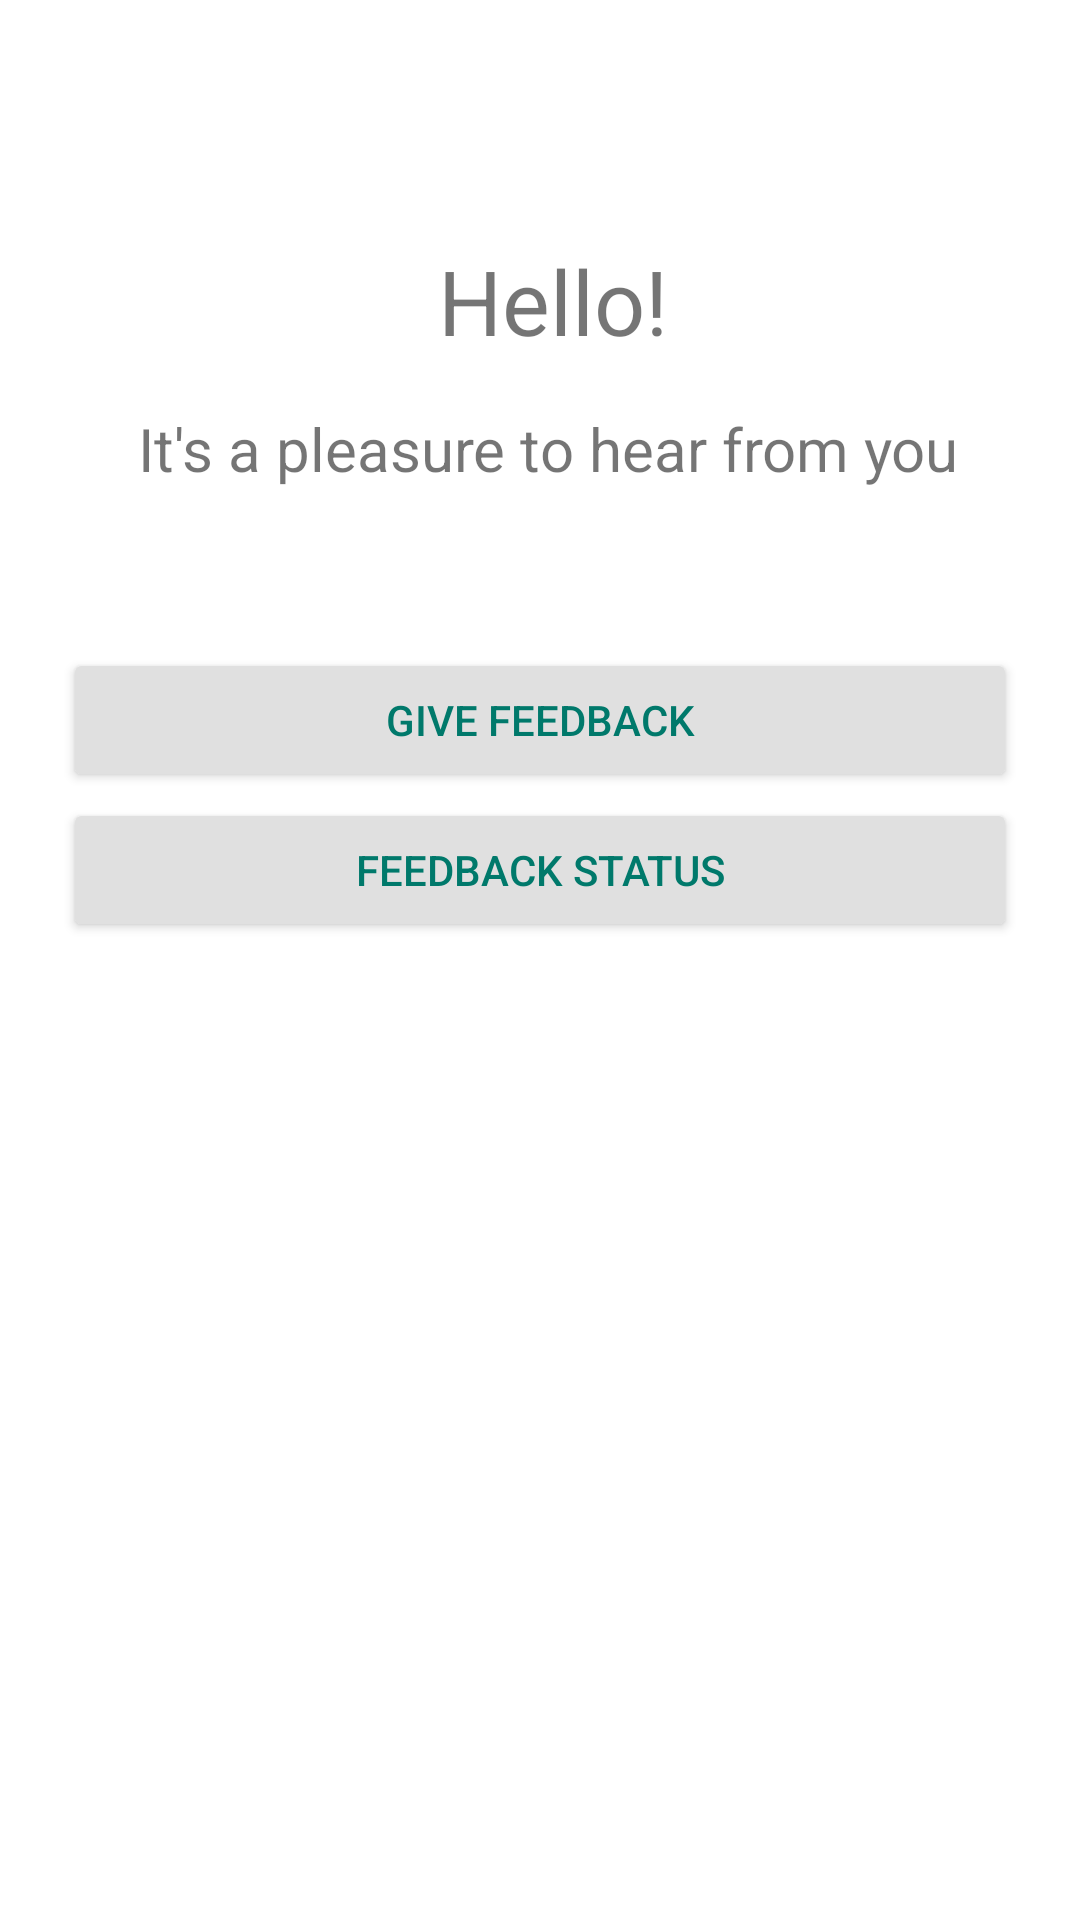

Write the Android layout XML for this screen, with the resource values it uses.
<!-- AndroidManifest.xml: application theme AppTheme -->
<!-- res/layout/feedback_page_info_act.xml -->
<?xml version="1.0" encoding="utf-8"?>
<RelativeLayout xmlns:android="http://schemas.android.com/apk/res/android"
    xmlns:tools="http://schemas.android.com/tools"
    android:id="@+id/feedback_page_info_act"
    android:layout_width="match_parent"
    android:layout_height="match_parent"
    android:paddingBottom="@dimen/activity_vertical_margin"
    android:paddingLeft="@dimen/activity_horizontal_margin"
    android:paddingRight="@dimen/activity_horizontal_margin"
    android:paddingTop="@dimen/activity_vertical_margin"
    android:background="@color/BackGroundWhite"
    tools:context="com.example.hammerhead.livefeedbackapp.FeedbackPageInfoActivity">

    <TextView
        android:id="@+id/hello"
        android:layout_width="wrap_content"
        android:layout_height="wrap_content"
        android:layout_marginTop="@dimen/hello_marginTop"
        android:layout_marginLeft="@dimen/hello_marginLeft"
        android:text="@string/hello"
        android:textAlignment="center"
        android:textSize="@dimen/hello_text_size" />

    <TextView
        android:id="@+id/app_info"
        android:layout_width="wrap_content"
        android:layout_height="wrap_content"
        android:layout_marginTop="@dimen/app_info_marginTop"
        android:layout_marginLeft="@dimen/app_info_marginLeft"
        android:text="@string/app_info"
        android:textSize="@dimen/app_info_text_size"
        android:textAlignment="center"/>

    <android.support.v7.widget.AppCompatButton
        android:id="@+id/feedback_button"
        style="@style/button_style"
        android:layout_marginTop="@dimen/feedback_button_marginTop"
        android:text="@string/button_feedback" />

    <android.support.v7.widget.AppCompatButton
        android:id="@+id/feedback_status_button"
        style="@style/button_style"
        android:layout_marginTop="@dimen/feedback_status_button_marginTop"
        android:text="@string/button_feedback_status" />

</RelativeLayout>
<!-- resources referenced by this layout -->
<resources>
  <color name="BackGroundWhite">#FFFFFF</color>
  <dimen name="activity_horizontal_margin">16dp</dimen>
  <dimen name="activity_vertical_margin">16dp</dimen>
  <dimen name="app_info_marginLeft">30dp</dimen>
  <dimen name="app_info_marginTop">120dp</dimen>
  <dimen name="app_info_text_size">20sp</dimen>
  <dimen name="feedback_button_marginTop">200dp</dimen>
  <dimen name="feedback_status_button_marginTop">250dp</dimen>
  <dimen name="hello_marginLeft">130dp</dimen>
  <dimen name="hello_marginTop">64dp</dimen>
  <dimen name="hello_text_size">30sp</dimen>
  <string name="app_info">It's a pleasure to hear from you</string>
  <string name="button_feedback">Give Feedback</string>
  <string name="button_feedback_status">Feedback Status</string>
  <string name="hello">Hello!</string>
  <style name="button_style" parent="@style/Widget.AppCompat.Button.Colored">
          <item name="backgroundTint">@color/ButtonBackGroundGrey</item>
          <item name="android:layout_height">wrap_content</item>
          <item name="android:layout_width">@dimen/button_width</item>
          <item name="android:layout_marginStart">@dimen/button_marginStart</item>
          <item name="android:layout_marginEnd">@dimen/button_marginEnd</item>
          <item name="android:paddingLeft">@dimen/button_paddingLeft</item>
          <item name="android:paddingRight">@dimen/button_paddingRight</item>
          <item name="android:paddingTop">@dimen/button_paddingTop</item>
          <item name="android:paddingBottom">@dimen/button_paddingBottom</item>
          <item name="android:textColor">@color/ButtonTextTeal</item>
          <item name="android:gravity">center</item>
      </style>
  <style name="AppTheme" parent="Theme.AppCompat.Light.DarkActionBar">
          
          <item name="colorPrimary">@color/colorPrimary</item>
          <item name="colorPrimaryDark">@color/colorPrimaryDark</item>
          <item name="colorAccent">@color/colorAccent</item>
      </style>
  <color name="ButtonBackGroundGrey">#E0E0E0</color>
  <dimen name="button_width">370dp</dimen>
  <dimen name="button_marginStart">5dp</dimen>
  <dimen name="button_marginEnd">5dp</dimen>
  <dimen name="button_paddingLeft">10dp</dimen>
  <dimen name="button_paddingRight">10dp</dimen>
  <dimen name="button_paddingTop">10dp</dimen>
  <dimen name="button_paddingBottom">10dp</dimen>
  <color name="ButtonTextTeal">#00796B</color>
  <color name="colorPrimary">#00796B</color>
  <color name="colorPrimaryDark">#00695C</color>
  <color name="colorAccent">#FF4081</color>
</resources>
